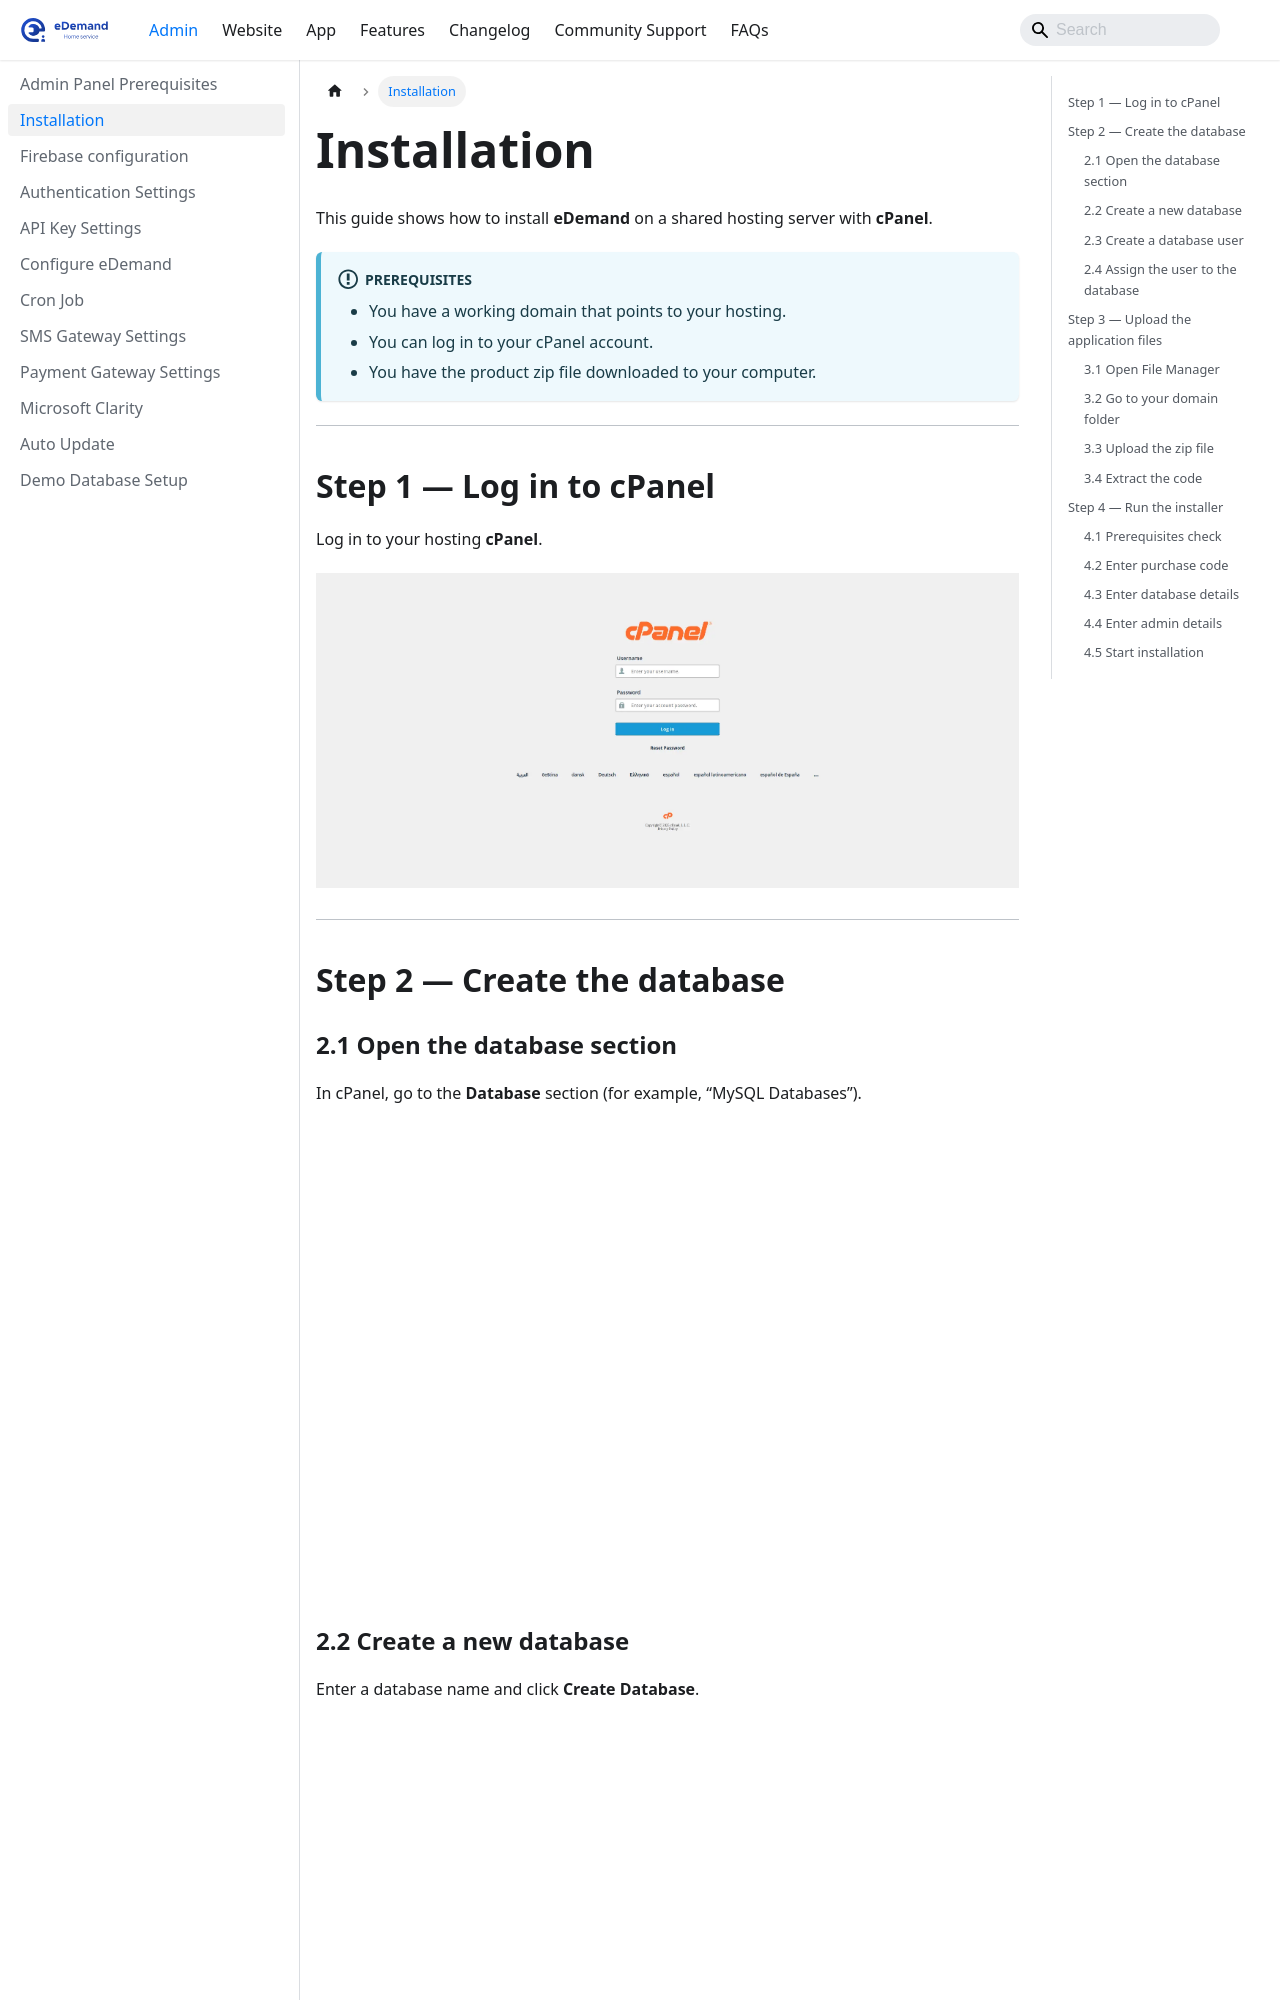

repository: WRTeam-in/eDemand-Doc · page: docs/admin-setup/installation/index.html · generator: docusaurus

---
sidebar_position: 2
---

# Installation

This guide shows how to install **eDemand** on a shared hosting server with **cPanel**.


:::info Prerequisites
- You have a working domain that points to your hosting.
- You can log in to your cPanel account.
- You have the product zip file downloaded to your computer.
:::

---

## Step 1 — Log in to cPanel

Log in to your hosting **cPanel**.

![env-file](../../static/img/adminPanel/cp-1.webp)

---

## Step 2 — Create the database

### 2.1 Open the database section

In cPanel, go to the **Database** section (for example, “MySQL Databases”).

 ![env-file](../../static/img/adminPanel/cp-2.webp)

### 2.2 Create a new database

Enter a database name and click **Create Database**.

 ![env-file](../../static/img/adminPanel/cp-3.webp)

### 2.3 Create a database user

Create a **database user**.  
Choose a strong password and save it in a safe place.

 ![env-file](../../static/img/adminPanel/cp-4.webp)
